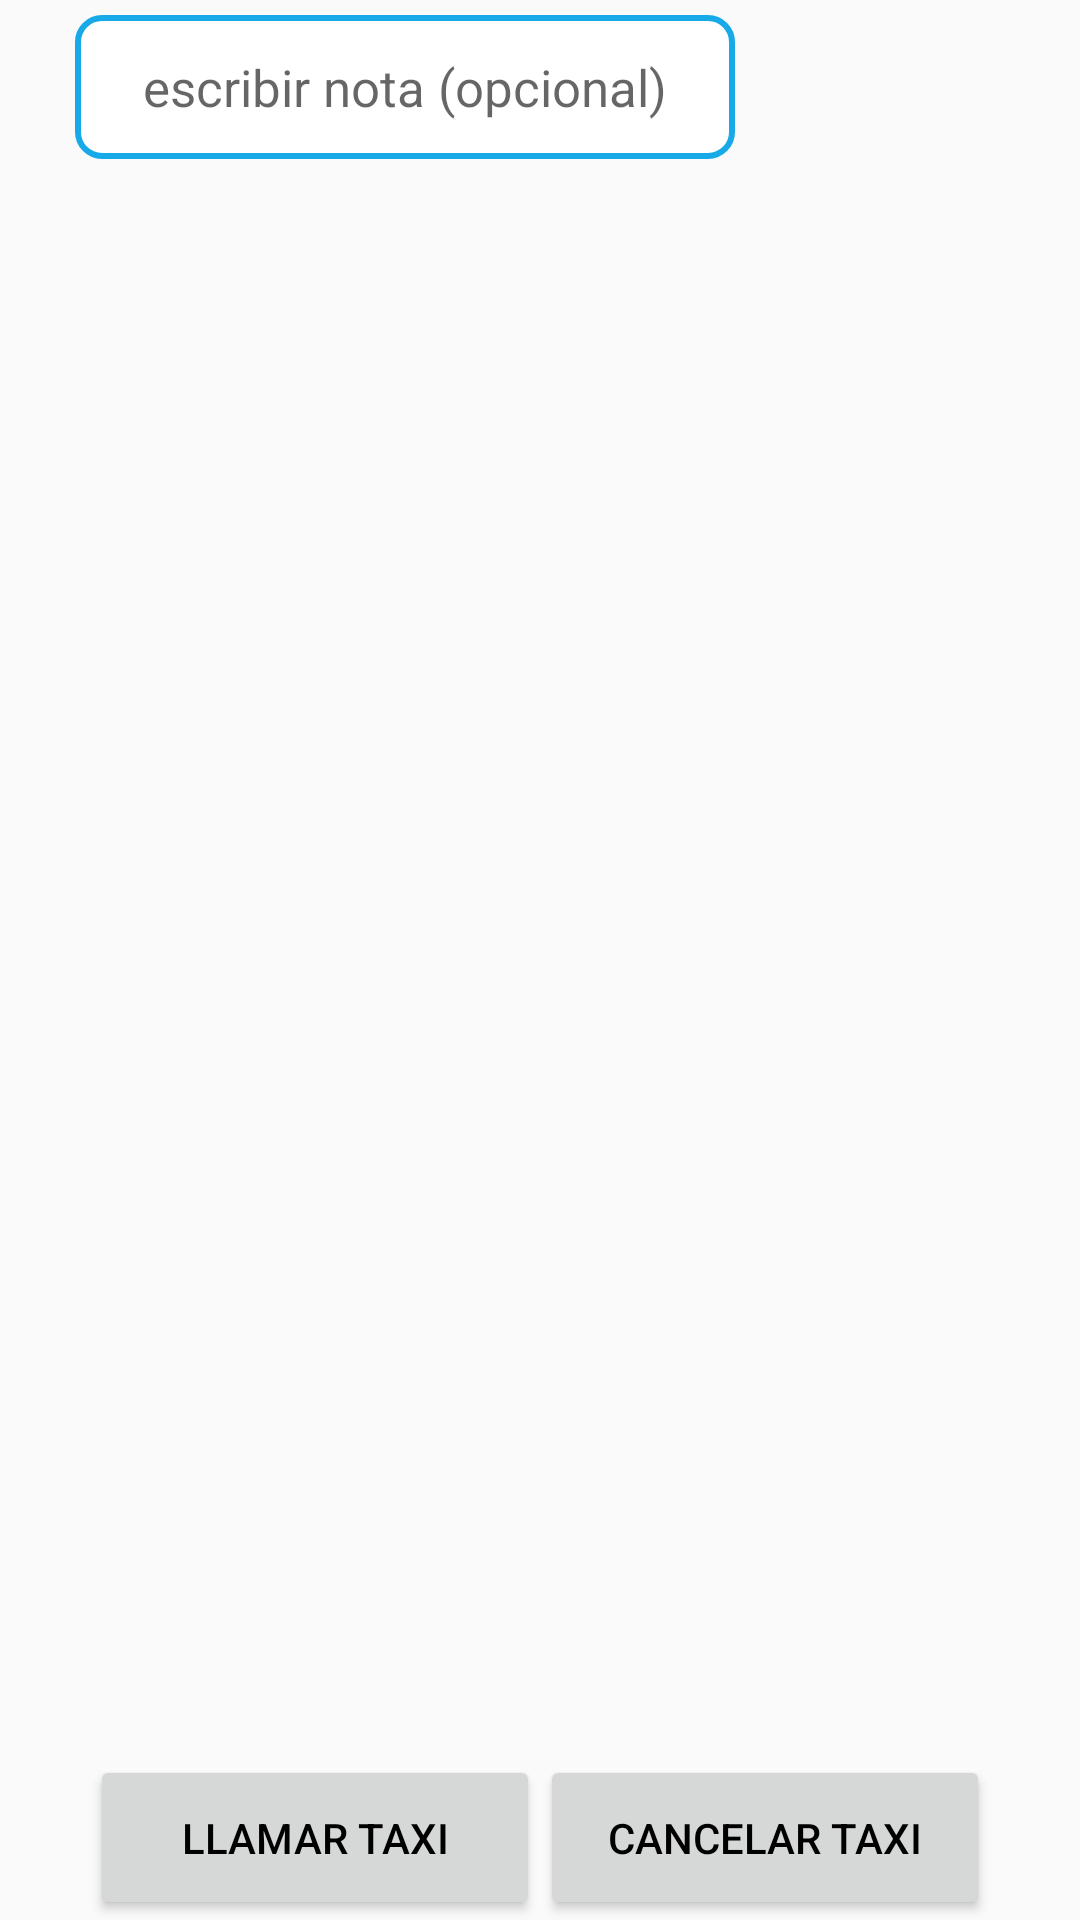

Here is an Android app screen rendered from its layout file. Give the layout XML and the strings, colors and styles it references.
<!-- AndroidManifest.xml: application theme AppTheme -->
<!-- res/layout/layout3_activity_request_map.xml -->
<?xml version="1.0" encoding="utf-8"?>
<LinearLayout xmlns:android="http://schemas.android.com/apk/res/android"
    android:layout_width="match_parent"
    android:layout_height="match_parent"
    android:orientation="vertical">
    <LinearLayout
        android:layout_width="fill_parent"
        android:layout_height="wrap_content"
        android:orientation="vertical">
        <EditText
            android:layout_width="@dimen/layout_width_mapedith"
            android:layout_height="@dimen/layout_height_mapedith"
            android:inputType="text"
            android:background="@drawable/shape_nota"
            android:hint="escribir nota (opcional)"
            android:gravity="center"
            android:textSize="17dp"
            android:layout_marginTop="5dp"
            android:layout_marginLeft="25dp"/>
    </LinearLayout>
    <LinearLayout
        android:layout_width="match_parent"
        android:layout_height="match_parent"
        android:orientation="horizontal"
        android:gravity="center">
        <Button
            android:layout_width="150dp"
            android:layout_height="55dp"
            android:text="Llamar Taxi"
            android:textColor="#ff000000"
            android:layout_gravity="bottom"/>
        <Button
            android:layout_width="150dp"
            android:layout_height="55dp"
            android:text="Cancelar taxi"
            android:textColor="#ff000000"
            android:layout_gravity="bottom" />
    </LinearLayout>
</LinearLayout>
<!-- resources referenced by this layout -->
<resources>
  <dimen name="layout_height_mapedith">48dp</dimen>
  <dimen name="layout_width_mapedith">220dp</dimen>
  <!-- drawable shape_nota (drawable) -->
  <?xml version="1.0" encoding="utf-8"?>
  <shape xmlns:android="http://schemas.android.com/apk/res/android"
      android:shape="rectangle">
      <gradient
  
          android:endColor="#FFFFFF"
          android:centerColor="#FFFFFF"
          android:startColor="#FFFFFF"/>
      <stroke
          android:width="2dp"
          android:color="#ff17a9e8"/>
      <corners
          android:topLeftRadius="8dp"
          android:topRightRadius="8dp"
          android:bottomLeftRadius="8dp"
          android:bottomRightRadius="8dp"/>
  </shape>
  <style name="AppTheme" parent="Theme.AppCompat.Light.DarkActionBar">
          
      </style>
</resources>
